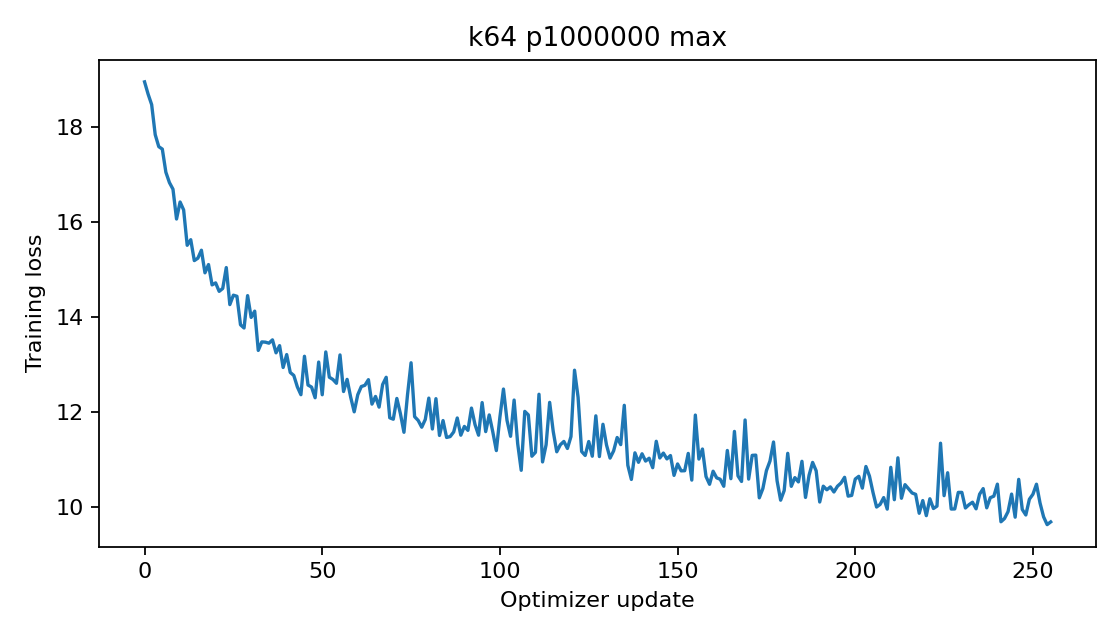

Source data for this figure (header and first rows):
epoch, step, train_loss
0, 0, 18.96
0, 1, 18.7
0, 2, 18.48
0, 3, 17.84
0, 4, 17.59
0, 5, 17.54
0, 6, 17.05
0, 7, 16.83
0, 8, 16.69
0, 9, 16.06
0, 10, 16.42
0, 11, 16.26
0, 12, 15.51
0, 13, 15.63
0, 14, 15.19
0, 15, 15.24
0, 16, 15.41
0, 17, 14.93
0, 18, 15.1
0, 19, 14.68
0, 20, 14.72
0, 21, 14.54
0, 22, 14.6
0, 23, 15.04
0, 24, 14.26
0, 25, 14.46
0, 26, 14.44
0, 27, 13.83
0, 28, 13.77
0, 29, 14.45
0, 30, 13.99
0, 31, 14.12
0, 32, 13.29
0, 33, 13.47
0, 34, 13.47
0, 35, 13.45
0, 36, 13.52
0, 37, 13.24
0, 38, 13.39
0, 39, 12.93
0, 40, 13.21
0, 41, 12.83
0, 42, 12.77
0, 43, 12.52
0, 44, 12.36
0, 45, 13.17
0, 46, 12.56
0, 47, 12.52
0, 48, 12.3
0, 49, 13.05
0, 50, 12.36
0, 51, 13.26
0, 52, 12.73
0, 53, 12.68
0, 54, 12.6
0, 55, 13.2
0, 56, 12.43
0, 57, 12.68
0, 58, 12.31
0, 59, 12
... 196 more rows
